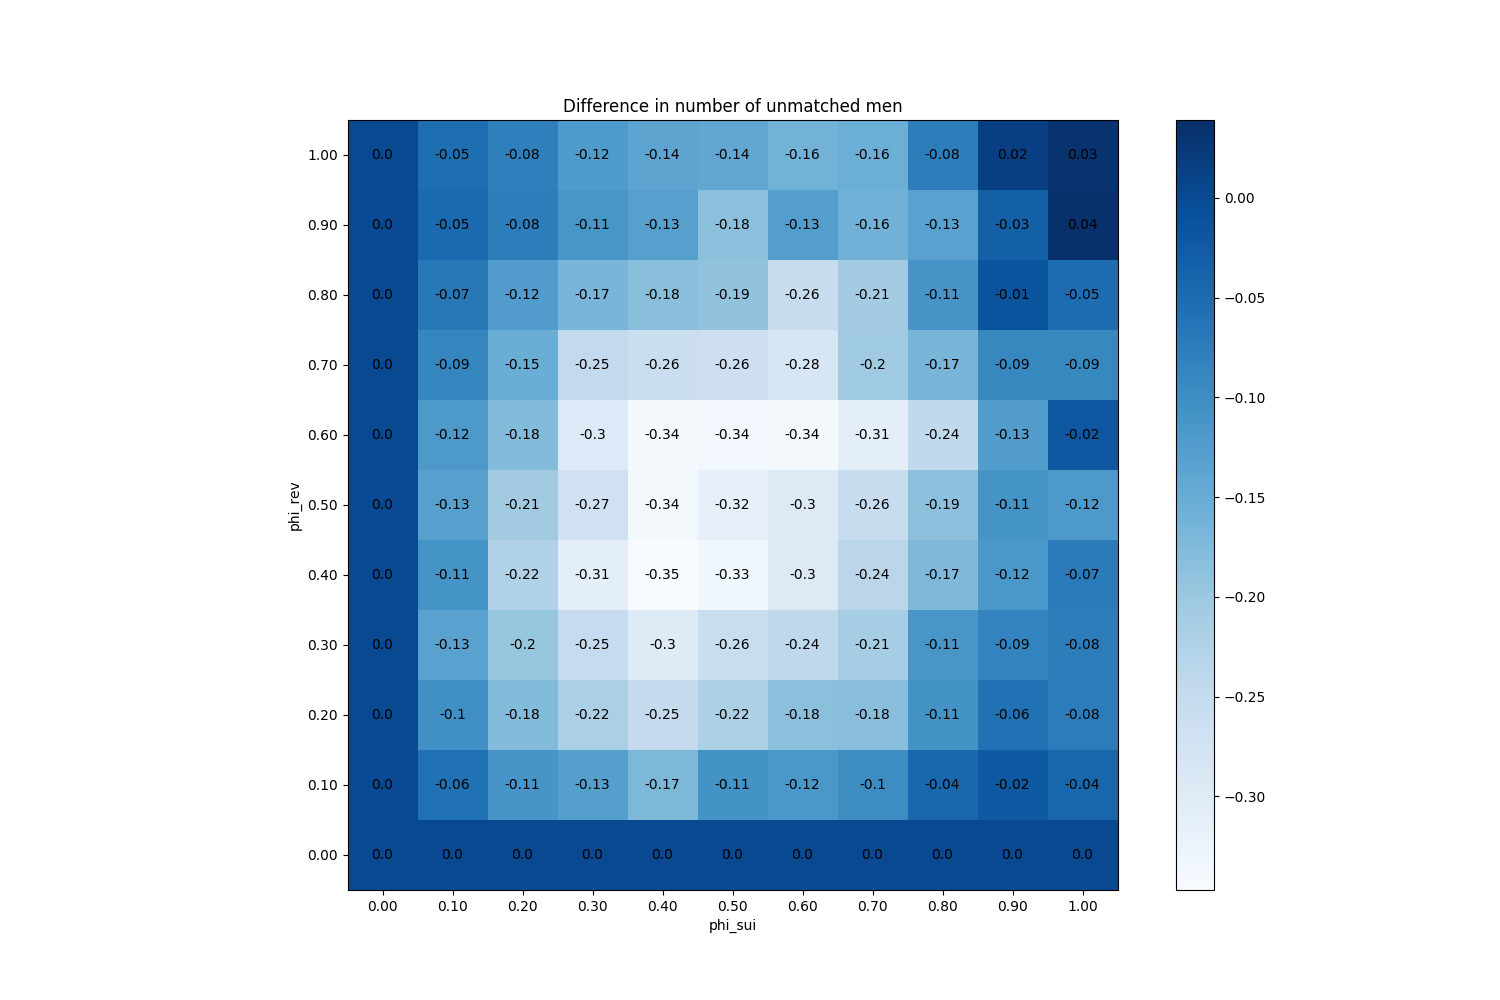

The data file committed next to this chart (first rows):
phi_sui, phi_rev
(0.0, 0.0), 0
(0.0, 0.1), 0
(0.0, 0.2), 0
(0.0, 0.3), 0
(0.0, 0.4), 0
(0.0, 0.5), 0
(0.0, 0.6), 0
(0.0, 0.7), 0
(0.0, 0.8), 0
(0.0, 0.9), 0
(0.0, 1.0), 0
(0.1, 0.0), 0
(0.1, 0.1), -0.059
(0.1, 0.2), -0.103
(0.1, 0.3), -0.134
(0.1, 0.4), -0.109
(0.1, 0.5), -0.131
(0.1, 0.6), -0.118
(0.1, 0.7), -0.089
(0.1, 0.8), -0.069
(0.1, 0.9), -0.048
(0.1, 1.0), -0.054
(0.2, 0.0), 0
(0.2, 0.1), -0.113
(0.2, 0.2), -0.178
(0.2, 0.3), -0.195
(0.2, 0.4), -0.224
(0.2, 0.5), -0.207
(0.2, 0.6), -0.178
(0.2, 0.7), -0.153
(0.2, 0.8), -0.125
(0.2, 0.9), -0.076
(0.2, 1.0), -0.079
(0.3, 0.0), 0
(0.3, 0.1), -0.129
(0.3, 0.2), -0.218
(0.3, 0.3), -0.251
(0.3, 0.4), -0.308
(0.3, 0.5), -0.271
(0.3, 0.6), -0.295
(0.3, 0.7), -0.246
(0.3, 0.8), -0.167
(0.3, 0.9), -0.114
(0.3, 1.0), -0.121
(0.4, 0.0), 0
(0.4, 0.1), -0.172
(0.4, 0.2), -0.25
(0.4, 0.3), -0.3
(0.4, 0.4), -0.347
(0.4, 0.5), -0.339
(0.4, 0.6), -0.342
(0.4, 0.7), -0.261
(0.4, 0.8), -0.183
(0.4, 0.9), -0.13
(0.4, 1.0), -0.138
(0.5, 0.0), 0
(0.5, 0.1), -0.108
(0.5, 0.2), -0.22
(0.5, 0.3), -0.258
(0.5, 0.4), -0.333
... 61 more rows
